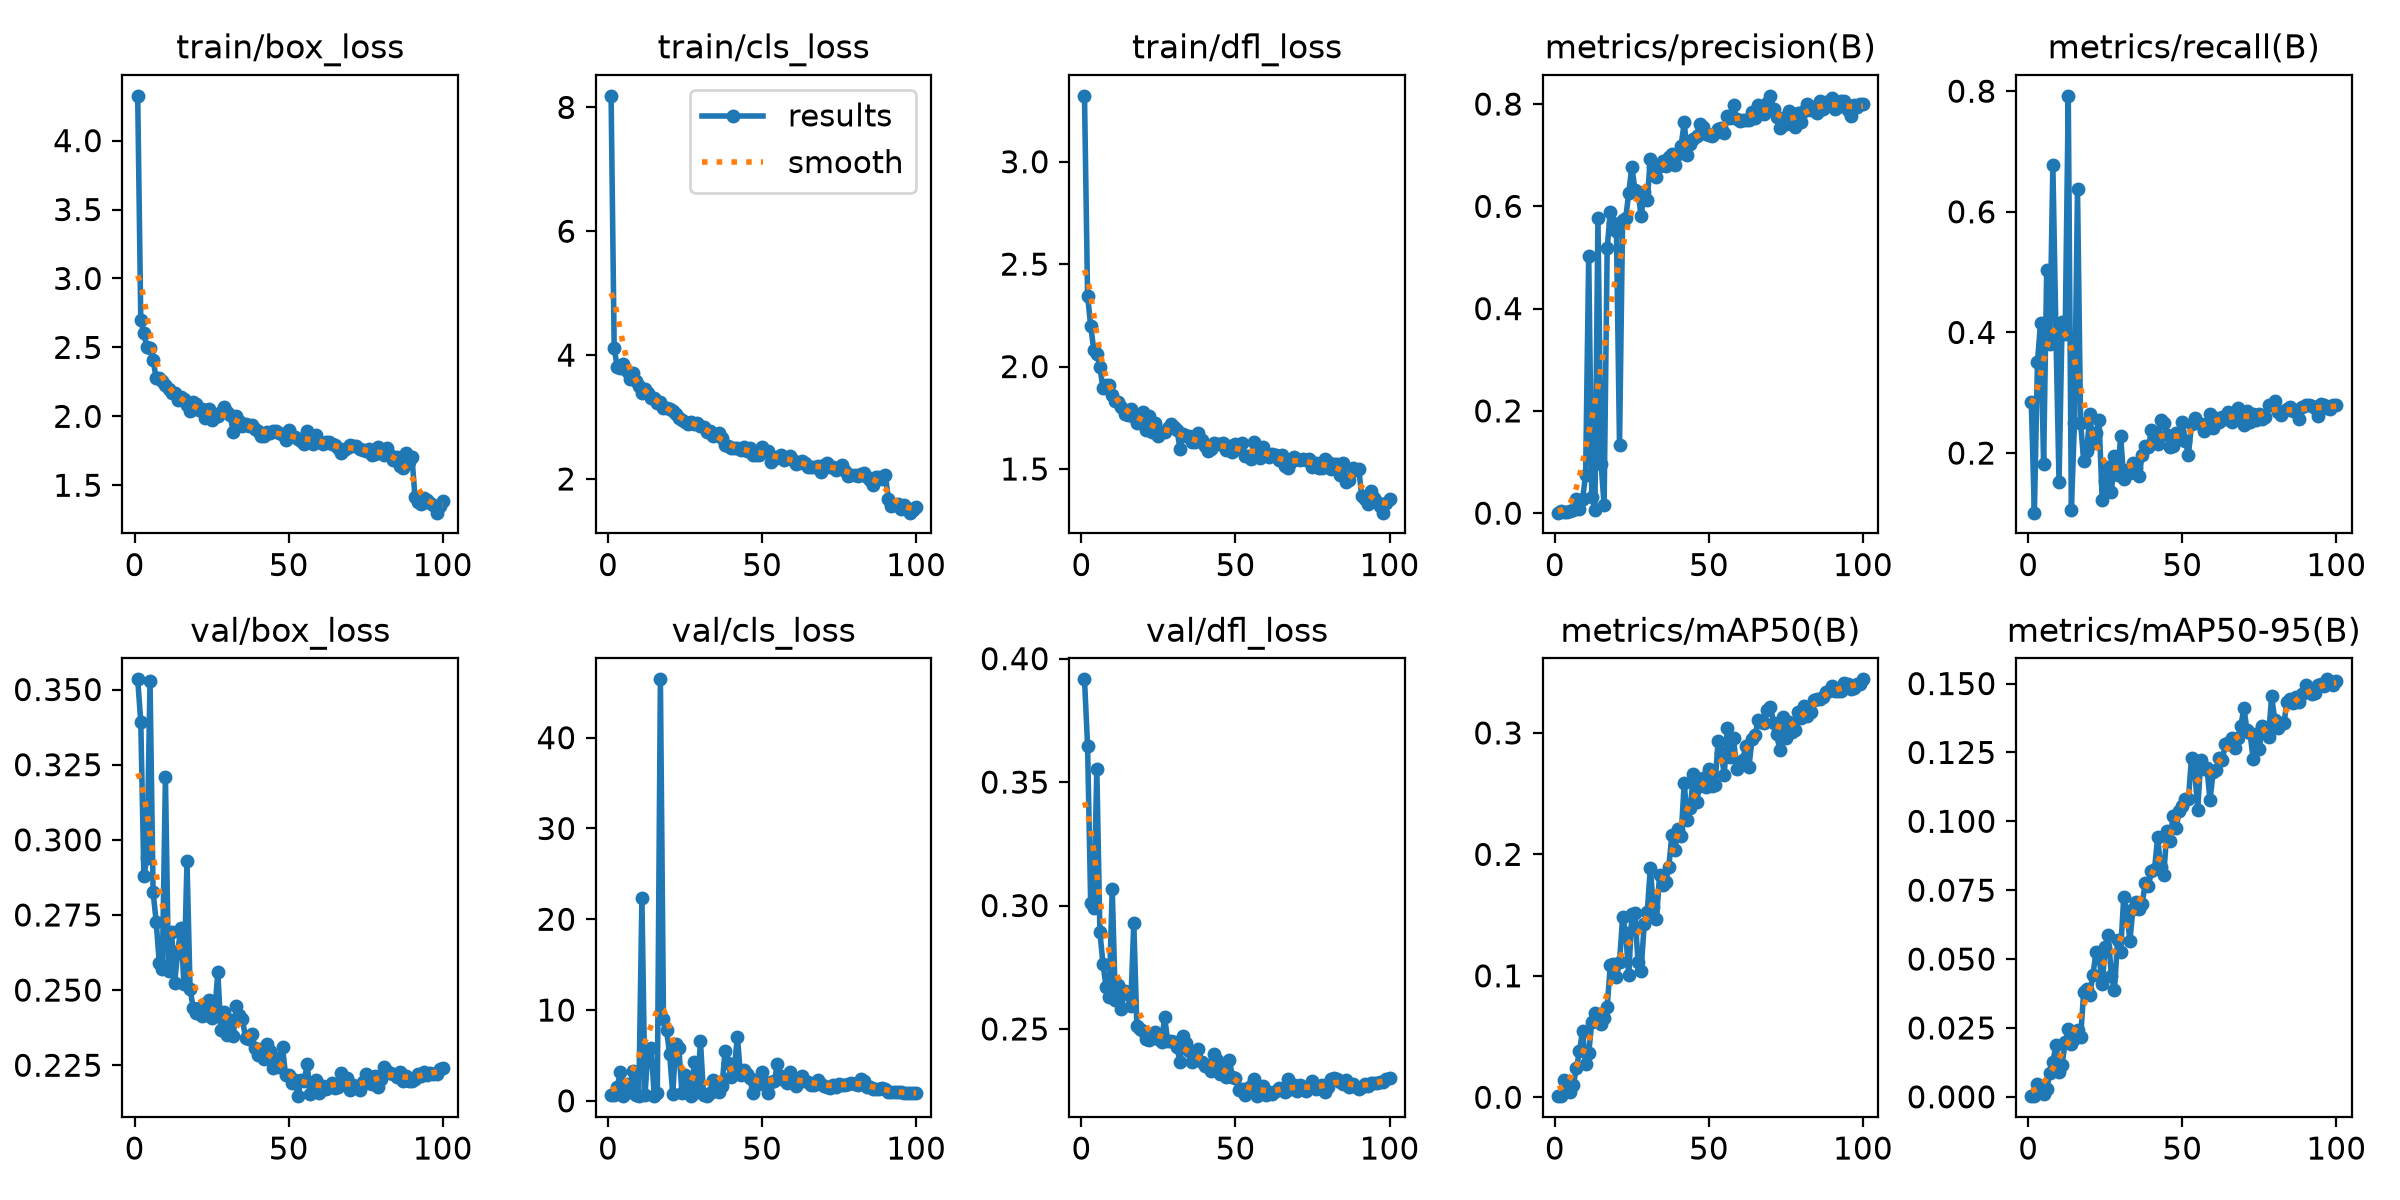

Values plotted in this chart, from the file beside it:
epoch, time, train/box_loss, train/cls_loss, train/dfl_loss, metrics/precision(B), metrics/recall(B), metrics/mAP50(B), metrics/mAP50-95(B), val/box_loss, val/cls_loss, val/dfl_loss, lr/pg0, lr/pg1, lr/pg2, lr/pg3, lr/pg4, lr/pg5, lr/pg6, lr/pg7
1, 120.4, 4.325, 8.186, 3.321, 0.001, 0.2843, 0.00119, 0.00026, 0.3534, 0.6037, 0.3916, 0.009976, 0.003325, 0.009976, 0.003325, 0.009976, 0.003325, 0.009976, 0.003325
2, 241.3, 2.698, 4.116, 2.346, 0.00499, 0.1012, 0.0009, 0.00024, 0.3392, 0.5923, 0.3647, 0.01978, 0.006593, 0.01978, 0.006593, 0.01978, 0.006593, 0.01978, 0.006593
3, 346.7, 2.602, 3.806, 2.2, 0.00273, 0.3508, 0.01459, 0.00481, 0.2881, 1.564, 0.3012, 0.02938, 0.009794, 0.02938, 0.009794, 0.02938, 0.009794, 0.02938, 0.009794
4, 448, 2.5, 3.796, 2.083, 0.00154, 0.4153, 0.00978, 0.00294, 0.2938, 3.135, 0.2989, 0.02911, 0.009703, 0.02911, 0.009703, 0.02911, 0.009703, 0.02911, 0.009703
5, 552, 2.494, 3.85, 2.062, 0.0049, 0.1815, 0.00426, 0.00107, 0.3528, 0.561, 0.3553, 0.02881, 0.009604, 0.02881, 0.009604, 0.02881, 0.009604, 0.02881, 0.009604
6, 655.4, 2.406, 3.738, 1.998, 0.00698, 0.5041, 0.00978, 0.00275, 0.2825, 1.882, 0.2892, 0.02851, 0.009505, 0.02851, 0.009505, 0.02851, 0.009505, 0.02851, 0.009505
7, 760.4, 2.278, 3.62, 1.893, 0.02712, 0.3813, 0.02406, 0.00848, 0.2728, 1.016, 0.2764, 0.02822, 0.009406, 0.02822, 0.009406, 0.02822, 0.009406, 0.02822, 0.009406
8, 864.8, 2.278, 3.714, 1.912, 0.00857, 0.6777, 0.03778, 0.01257, 0.2591, 3.295, 0.2672, 0.02792, 0.009307, 0.02792, 0.009307, 0.02792, 0.009307, 0.02792, 0.009307
9, 969.4, 2.26, 3.579, 1.909, 0.02739, 0.3982, 0.05447, 0.01866, 0.257, 0.6823, 0.2628, 0.02762, 0.009208, 0.02762, 0.009208, 0.02762, 0.009208, 0.02762, 0.009208
10, 1074, 2.23, 3.506, 1.863, 0.07456, 0.1517, 0.02709, 0.0091, 0.3209, 0.5717, 0.3069, 0.02733, 0.009109, 0.02733, 0.009109, 0.02733, 0.009109, 0.02733, 0.009109
11, 1181, 2.195, 3.39, 1.833, 0.5036, 0.4173, 0.03614, 0.01171, 0.2565, 22.33, 0.2618, 0.02703, 0.00901, 0.02703, 0.00901, 0.02703, 0.00901, 0.02703, 0.00901
12, 1287, 2.17, 3.448, 1.827, 0.03182, 0.3973, 0.06197, 0.01986, 0.2693, 0.6498, 0.2677, 0.02673, 0.008911, 0.02673, 0.008911, 0.02673, 0.008911, 0.02673, 0.008911
13, 1395, 2.173, 3.395, 1.803, 0.00547, 0.7922, 0.06918, 0.02446, 0.2525, 5.7, 0.2583, 0.02644, 0.008812, 0.02644, 0.008812, 0.02644, 0.008812, 0.02644, 0.008812
14, 1499, 2.122, 3.303, 1.768, 0.5774, 0.1048, 0.06442, 0.01923, 0.2628, 5.845, 0.2655, 0.02614, 0.008713, 0.02614, 0.008713, 0.02614, 0.008713, 0.02614, 0.008713
15, 1602, 2.139, 3.305, 1.762, 0.09691, 0.2493, 0.06028, 0.02114, 0.2705, 0.5374, 0.2642, 0.02584, 0.008614, 0.02584, 0.008614, 0.02584, 0.008614, 0.02584, 0.008614
16, 1704, 2.124, 3.232, 1.791, 0.01644, 0.6373, 0.06552, 0.02437, 0.2521, 0.8221, 0.2592, 0.02555, 0.008515, 0.02555, 0.008515, 0.02555, 0.008515, 0.02555, 0.008515
17, 1807, 2.083, 3.237, 1.754, 0.5191, 0.25, 0.07459, 0.02161, 0.293, 46.43, 0.2931, 0.02525, 0.008416, 0.02525, 0.008416, 0.02525, 0.008416, 0.02525, 0.008416
18, 1909, 2.04, 3.144, 1.723, 0.5886, 0.1875, 0.1086, 0.0379, 0.2504, 8.995, 0.2511, 0.02495, 0.008317, 0.02495, 0.008317, 0.02495, 0.008317, 0.02495, 0.008317
19, 2012, 2.104, 3.142, 1.752, 0.5669, 0.2036, 0.1095, 0.03899, 0.2441, 7.777, 0.2499, 0.02465, 0.008218, 0.02465, 0.008218, 0.02465, 0.008218, 0.02465, 0.008218
20, 2115, 2.086, 3.136, 1.78, 0.5518, 0.2641, 0.09935, 0.0371, 0.2424, 5.169, 0.2493, 0.02436, 0.008119, 0.02436, 0.008119, 0.02436, 0.008119, 0.02436, 0.008119
21, 2218, 2.044, 3.099, 1.692, 0.1325, 0.216, 0.1113, 0.04435, 0.244, 0.7457, 0.246, 0.02406, 0.00802, 0.02406, 0.00802, 0.02406, 0.00802, 0.02406, 0.00802
22, 2322, 2.056, 3.053, 1.759, 0.5737, 0.2339, 0.1482, 0.0524, 0.2414, 6.234, 0.2455, 0.02376, 0.007921, 0.02376, 0.007921, 0.02376, 0.007921, 0.02376, 0.007921
23, 2429, 1.986, 2.979, 1.68, 0.5764, 0.254, 0.1354, 0.0508, 0.2419, 5.782, 0.2471, 0.02347, 0.007822, 0.02347, 0.007822, 0.02347, 0.007822, 0.02347, 0.007822
24, 2536, 2.054, 2.953, 1.722, 0.6265, 0.123, 0.1003, 0.04084, 0.2467, 0.8104, 0.2488, 0.02317, 0.007723, 0.02317, 0.007723, 0.02317, 0.007723, 0.02317, 0.007723
25, 2644, 1.971, 2.922, 1.663, 0.6776, 0.1532, 0.1506, 0.05443, 0.2407, 2.806, 0.2459, 0.02287, 0.007624, 0.02287, 0.007624, 0.02287, 0.007624, 0.02287, 0.007624
26, 2750, 1.996, 2.88, 1.68, 0.6327, 0.1774, 0.1516, 0.05858, 0.2424, 1.928, 0.2446, 0.02258, 0.007525, 0.02258, 0.007525, 0.02258, 0.007525, 0.02258, 0.007525
27, 2855, 1.999, 2.912, 1.682, 0.6286, 0.1351, 0.1116, 0.04377, 0.2559, 0.5152, 0.255, 0.02228, 0.007426, 0.02228, 0.007426, 0.02228, 0.007426, 0.02228, 0.007426
28, 2959, 2.034, 2.887, 1.699, 0.5807, 0.1956, 0.1038, 0.03878, 0.2367, 4.276, 0.2451, 0.02198, 0.007327, 0.02198, 0.007327, 0.02198, 0.007327, 0.02198, 0.007327
29, 3064, 2.066, 2.902, 1.718, 0.628, 0.1633, 0.1426, 0.05706, 0.2427, 0.9919, 0.2452, 0.02168, 0.007228, 0.02168, 0.007228, 0.02168, 0.007228, 0.02168, 0.007228
30, 3169, 2.029, 2.858, 1.706, 0.6123, 0.2278, 0.1527, 0.0527, 0.2352, 6.616, 0.2448, 0.02139, 0.007129, 0.02139, 0.007129, 0.02139, 0.007129, 0.02139, 0.007129
31, 3273, 2.009, 2.846, 1.692, 0.6929, 0.1573, 0.1887, 0.07256, 0.2401, 0.6439, 0.2425, 0.02109, 0.00703, 0.02109, 0.00703, 0.02109, 0.00703, 0.02109, 0.00703
32, 3378, 1.888, 2.766, 1.598, 0.6772, 0.1714, 0.1566, 0.06683, 0.2349, 0.523, 0.2367, 0.02079, 0.006931, 0.02079, 0.006931, 0.02079, 0.006931, 0.02079, 0.006931
33, 3482, 2.005, 2.782, 1.669, 0.6566, 0.1663, 0.1469, 0.05662, 0.2446, 0.8835, 0.247, 0.0205, 0.006832, 0.0205, 0.006832, 0.0205, 0.006832, 0.0205, 0.006832
34, 3587, 1.964, 2.697, 1.663, 0.6789, 0.1835, 0.1828, 0.06826, 0.2417, 2.293, 0.2441, 0.0202, 0.006733, 0.0202, 0.006733, 0.0202, 0.006733, 0.0202, 0.006733
35, 3691, 1.933, 2.704, 1.659, 0.6888, 0.1754, 0.1747, 0.07062, 0.2402, 1.313, 0.2411, 0.0199, 0.006634, 0.0199, 0.006634, 0.0199, 0.006634, 0.0199, 0.006634
36, 3795, 1.941, 2.737, 1.632, 0.6787, 0.1613, 0.1769, 0.06812, 0.2341, 0.9524, 0.2365, 0.01961, 0.006535, 0.01961, 0.006535, 0.01961, 0.006535, 0.01961, 0.006535
37, 3901, 1.928, 2.653, 1.633, 0.6955, 0.1976, 0.1899, 0.07012, 0.2339, 1.638, 0.2383, 0.01931, 0.006436, 0.01931, 0.006436, 0.01931, 0.006436, 0.01931, 0.006436
38, 4006, 1.935, 2.548, 1.676, 0.7018, 0.2117, 0.2163, 0.07776, 0.2353, 5.541, 0.242, 0.01901, 0.006337, 0.01901, 0.006337, 0.01901, 0.006337, 0.01901, 0.006337
39, 4112, 1.905, 2.534, 1.643, 0.6805, 0.2097, 0.2034, 0.07643, 0.2306, 4.22, 0.2366, 0.01871, 0.006238, 0.01871, 0.006238, 0.01871, 0.006238, 0.01871, 0.006238
40, 4216, 1.891, 2.496, 1.612, 0.7026, 0.2379, 0.221, 0.08211, 0.2285, 2.577, 0.235, 0.01842, 0.006139, 0.01842, 0.006139, 0.01842, 0.006139, 0.01842, 0.006139
41, 4321, 1.861, 2.493, 1.588, 0.7188, 0.2218, 0.2154, 0.08262, 0.2303, 3.697, 0.2354, 0.01812, 0.00604, 0.01812, 0.00604, 0.01812, 0.00604, 0.01812, 0.00604
42, 4425, 1.859, 2.502, 1.596, 0.7644, 0.2157, 0.2588, 0.09415, 0.2271, 7.04, 0.233, 0.01782, 0.005941, 0.01782, 0.005941, 0.01782, 0.005941, 0.01782, 0.005941
43, 4529, 1.888, 2.474, 1.627, 0.7003, 0.254, 0.2281, 0.0833, 0.2322, 2.835, 0.24, 0.01753, 0.005842, 0.01753, 0.005842, 0.01753, 0.005842, 0.01753, 0.005842
44, 4634, 1.882, 2.51, 1.62, 0.7226, 0.25, 0.2384, 0.08064, 0.2296, 3.403, 0.2376, 0.01723, 0.005743, 0.01723, 0.005743, 0.01723, 0.005743, 0.01723, 0.005743
45, 4738, 1.895, 2.451, 1.624, 0.7318, 0.2298, 0.2665, 0.0963, 0.224, 2.923, 0.2317, 0.01693, 0.005644, 0.01693, 0.005644, 0.01693, 0.005644, 0.01693, 0.005644
46, 4842, 1.892, 2.501, 1.629, 0.7383, 0.2097, 0.2431, 0.09288, 0.2275, 2.536, 0.2333, 0.01664, 0.005545, 0.01664, 0.005545, 0.01664, 0.005545, 0.01664, 0.005545
47, 4946, 1.878, 2.388, 1.593, 0.7608, 0.211, 0.256, 0.102, 0.2245, 0.8811, 0.2304, 0.01634, 0.005446, 0.01634, 0.005446, 0.01634, 0.005446, 0.01634, 0.005446
48, 5051, 1.864, 2.383, 1.61, 0.7548, 0.2339, 0.2629, 0.09749, 0.231, 1.956, 0.2376, 0.01604, 0.005347, 0.01604, 0.005347, 0.01604, 0.005347, 0.01604, 0.005347
49, 5156, 1.827, 2.392, 1.585, 0.7414, 0.2238, 0.2553, 0.1038, 0.2216, 1.851, 0.2306, 0.01574, 0.005248, 0.01574, 0.005248, 0.01574, 0.005248, 0.01574, 0.005248
50, 5260, 1.903, 2.515, 1.62, 0.7392, 0.252, 0.2706, 0.1056, 0.2217, 3.203, 0.2303, 0.01545, 0.005149, 0.01545, 0.005149, 0.01545, 0.005149, 0.01545, 0.005149
51, 5365, 1.858, 2.449, 1.6, 0.7371, 0.2198, 0.2565, 0.108, 0.2192, 1.829, 0.2254, 0.01515, 0.00505, 0.01515, 0.00505, 0.01515, 0.00505, 0.01515, 0.00505
52, 5469, 1.85, 2.449, 1.627, 0.7429, 0.1976, 0.2571, 0.1082, 0.2202, 0.8514, 0.2256, 0.01485, 0.004951, 0.01485, 0.004951, 0.01485, 0.004951, 0.01485, 0.004951
53, 5574, 1.835, 2.28, 1.563, 0.7505, 0.248, 0.2937, 0.1231, 0.2147, 2.109, 0.2233, 0.01456, 0.004852, 0.01456, 0.004852, 0.01456, 0.004852, 0.01456, 0.004852
54, 5678, 1.82, 2.324, 1.564, 0.7534, 0.2581, 0.2833, 0.1191, 0.2199, 2.206, 0.226, 0.01426, 0.004753, 0.01426, 0.004753, 0.01426, 0.004753, 0.01426, 0.004753
55, 5782, 1.797, 2.358, 1.551, 0.7431, 0.25, 0.2655, 0.1042, 0.2196, 4.037, 0.2269, 0.01396, 0.004654, 0.01396, 0.004654, 0.01396, 0.004654, 0.01396, 0.004654
56, 5887, 1.893, 2.379, 1.63, 0.7758, 0.248, 0.3037, 0.1221, 0.2253, 2.743, 0.2296, 0.01367, 0.004555, 0.01367, 0.004555, 0.01367, 0.004555, 0.01367, 0.004555
57, 5991, 1.837, 2.299, 1.606, 0.7735, 0.2359, 0.2799, 0.1191, 0.2153, 2.341, 0.2228, 0.01337, 0.004456, 0.01337, 0.004456, 0.01337, 0.004456, 0.01337, 0.004456
58, 6095, 1.796, 2.331, 1.556, 0.7985, 0.2479, 0.296, 0.1195, 0.2187, 1.945, 0.2249, 0.01307, 0.004357, 0.01307, 0.004357, 0.01307, 0.004357, 0.01307, 0.004357
59, 6201, 1.864, 2.378, 1.606, 0.7701, 0.2641, 0.27, 0.1077, 0.22, 3.194, 0.2269, 0.01277, 0.004258, 0.01277, 0.004258, 0.01277, 0.004258, 0.01277, 0.004258
60, 6305, 1.811, 2.3, 1.575, 0.7671, 0.2419, 0.2746, 0.1177, 0.2156, 2.47, 0.2231, 0.01248, 0.004159, 0.01248, 0.004159, 0.01248, 0.004159, 0.01248, 0.004159
... 40 more rows
